The GitHub repository alexandradina40/Fruits_classifier contains a labelled image folder "Combined_Dataset" with 6 categories: apple Granny Smith, apple red, banana, nectarine, orange, strawberry. Examples follow, each with its label.

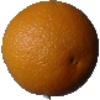
Label: orange

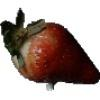
Label: strawberry

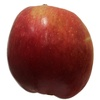
Label: apple red

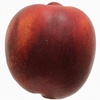
Label: nectarine

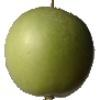
Label: apple Granny Smith

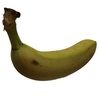
Label: banana
